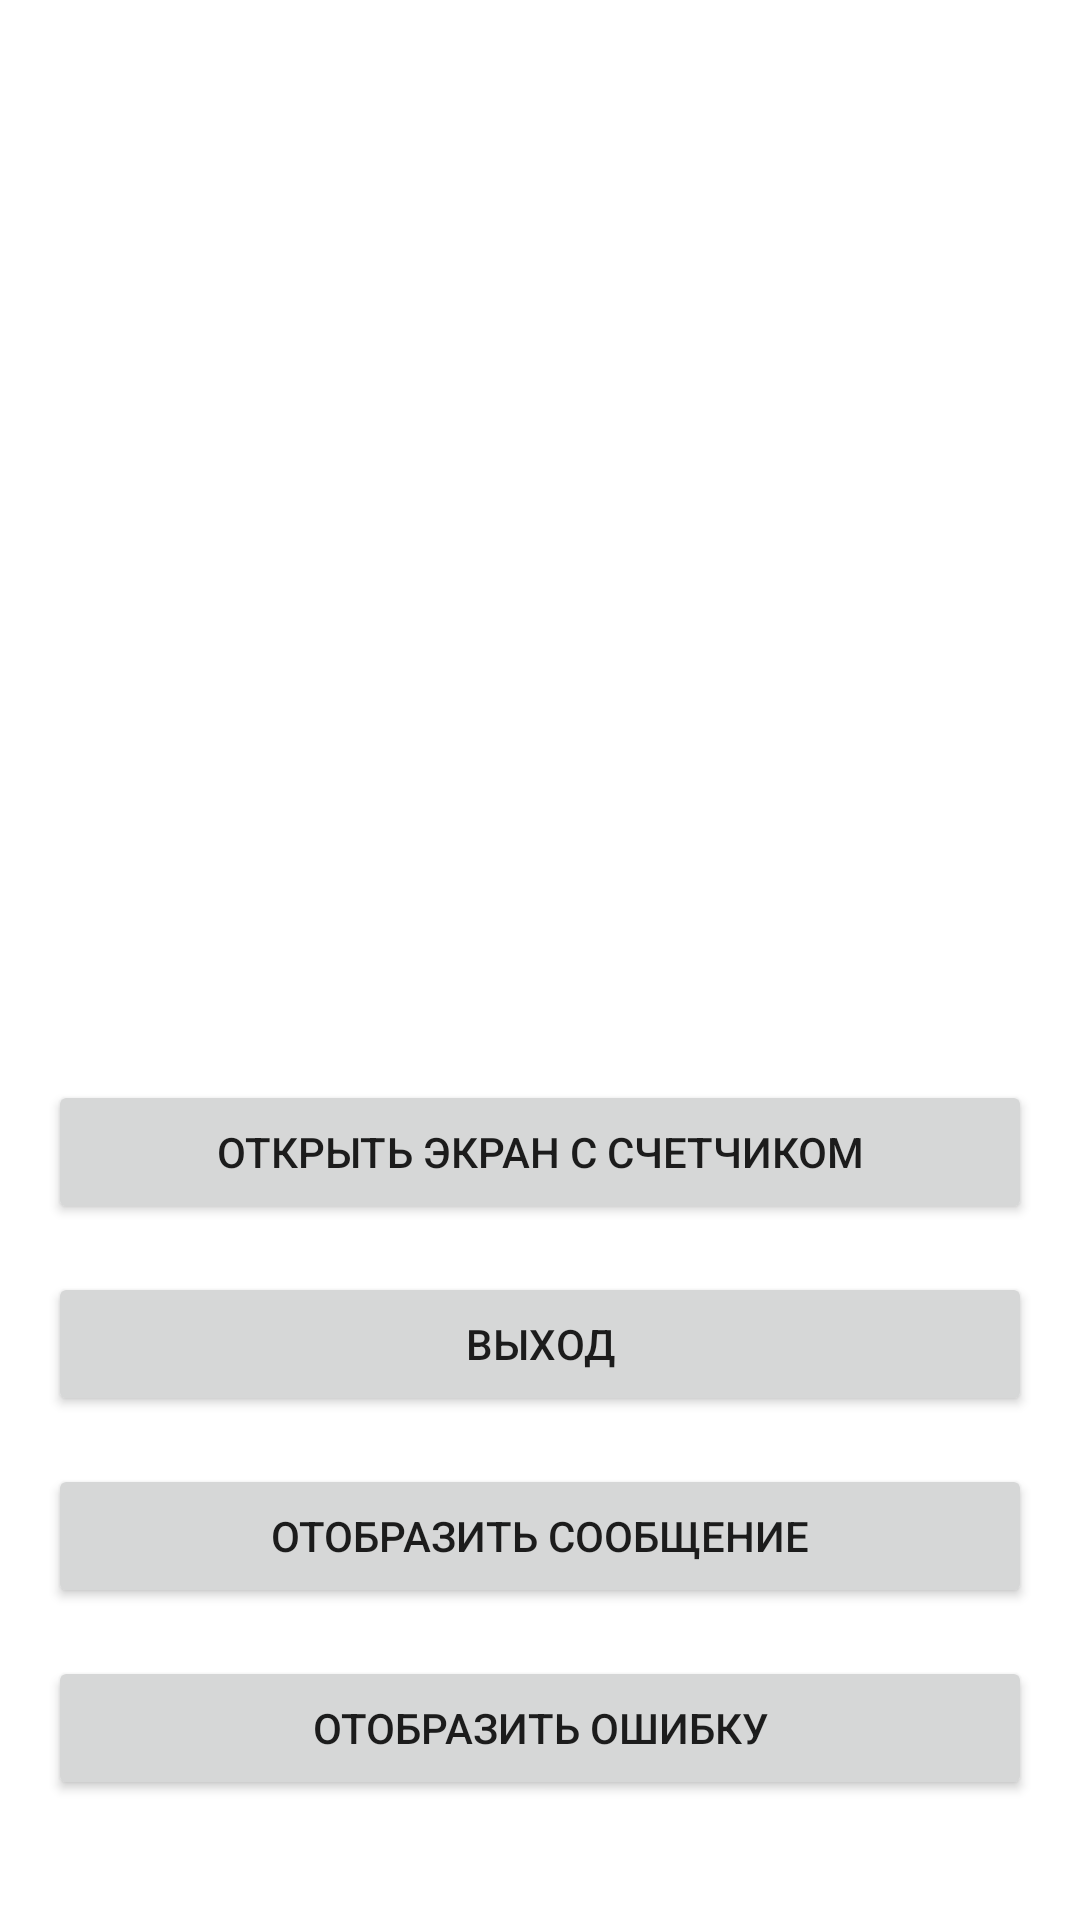

This screen was rendered from an Android layout file. Write that file and the resources it references.
<!-- AndroidManifest.xml: application theme Theme.NavigationSample -->
<!-- res/layout/fragment_notifications.xml -->
<?xml version="1.0" encoding="utf-8"?>
<androidx.coordinatorlayout.widget.CoordinatorLayout
    xmlns:android="http://schemas.android.com/apk/res/android"
    xmlns:tools="http://schemas.android.com/tools"
    android:id="@+id/root_container"
    android:layout_width="match_parent"
    android:layout_height="match_parent"
    tools:context=".ui.notifications.NotificationsFragment">

    <LinearLayout
        android:layout_width="match_parent"
        android:layout_height="match_parent"
        android:gravity="center"
        android:orientation="vertical"
        android:paddingTop="80dp"
        android:paddingBottom="32dp">

        <TextView
            android:id="@+id/text_notifications"
            android:layout_width="match_parent"
            android:layout_height="wrap_content"
            android:layout_marginHorizontal="16dp"
            android:layout_marginVertical="24dp"
            android:textAlignment="center"
            android:textSize="20sp"
            tools:text="[This is notifications Fragment]" />

        <Space
            android:layout_width="wrap_content"
            android:layout_height="0dp"
            android:layout_weight="1" />

        <Button
            android:id="@+id/counter_button"
            android:layout_width="match_parent"
            android:layout_height="wrap_content"
            android:layout_marginHorizontal="16dp"
            android:layout_marginVertical="8dp"
            android:text="Открыть экран с счетчиком" />

        <Button
            android:id="@+id/exit_button"
            android:layout_width="match_parent"
            android:layout_height="wrap_content"
            android:layout_marginHorizontal="16dp"
            android:layout_marginVertical="8dp"
            android:text="Выход" />

        <Button
            android:id="@+id/success_button"
            android:layout_width="match_parent"
            android:layout_height="wrap_content"
            android:layout_marginHorizontal="16dp"
            android:layout_marginVertical="8dp"
            android:text="Отобразить сообщение" />

        <Button
            android:id="@+id/error_button"
            android:layout_width="match_parent"
            android:layout_height="wrap_content"
            android:layout_marginHorizontal="16dp"
            android:layout_marginVertical="8dp"
            android:text="Отобразить ошибку" />

    </LinearLayout>
</androidx.coordinatorlayout.widget.CoordinatorLayout>
<!-- resources referenced by this layout -->
<resources>
  <style name="Theme.NavigationSample" parent="Theme.MaterialComponents.DayNight.NoActionBar">
          
          <item name="colorPrimary">@color/purple_500</item>
          <item name="colorPrimaryVariant">@color/purple_700</item>
          <item name="colorOnPrimary">@color/white</item>
          
          <item name="colorSecondary">@color/teal_200</item>
          <item name="colorSecondaryVariant">@color/teal_700</item>
          <item name="colorOnSecondary">@color/black</item>
          
          <item name="android:statusBarColor" tools:targetApi="l">?attr/colorPrimaryVariant</item>
          
  
          <item name="drawerArrowStyle">@style/Widget.NavigationSample.DrawerArrowToggle</item>
      </style>
  <color name="purple_500">#FF6200EE</color>
  <color name="purple_700">#FF3700B3</color>
  <color name="white">#FFFFFFFF</color>
  <color name="teal_200">#FF03DAC5</color>
  <color name="teal_700">#FF018786</color>
  <color name="black">#FF000000</color>
  <style name="Widget.NavigationSample.DrawerArrowToggle" parent="Widget.AppCompat.DrawerArrowToggle">
          <item name="color">@color/white</item>
      </style>
</resources>
